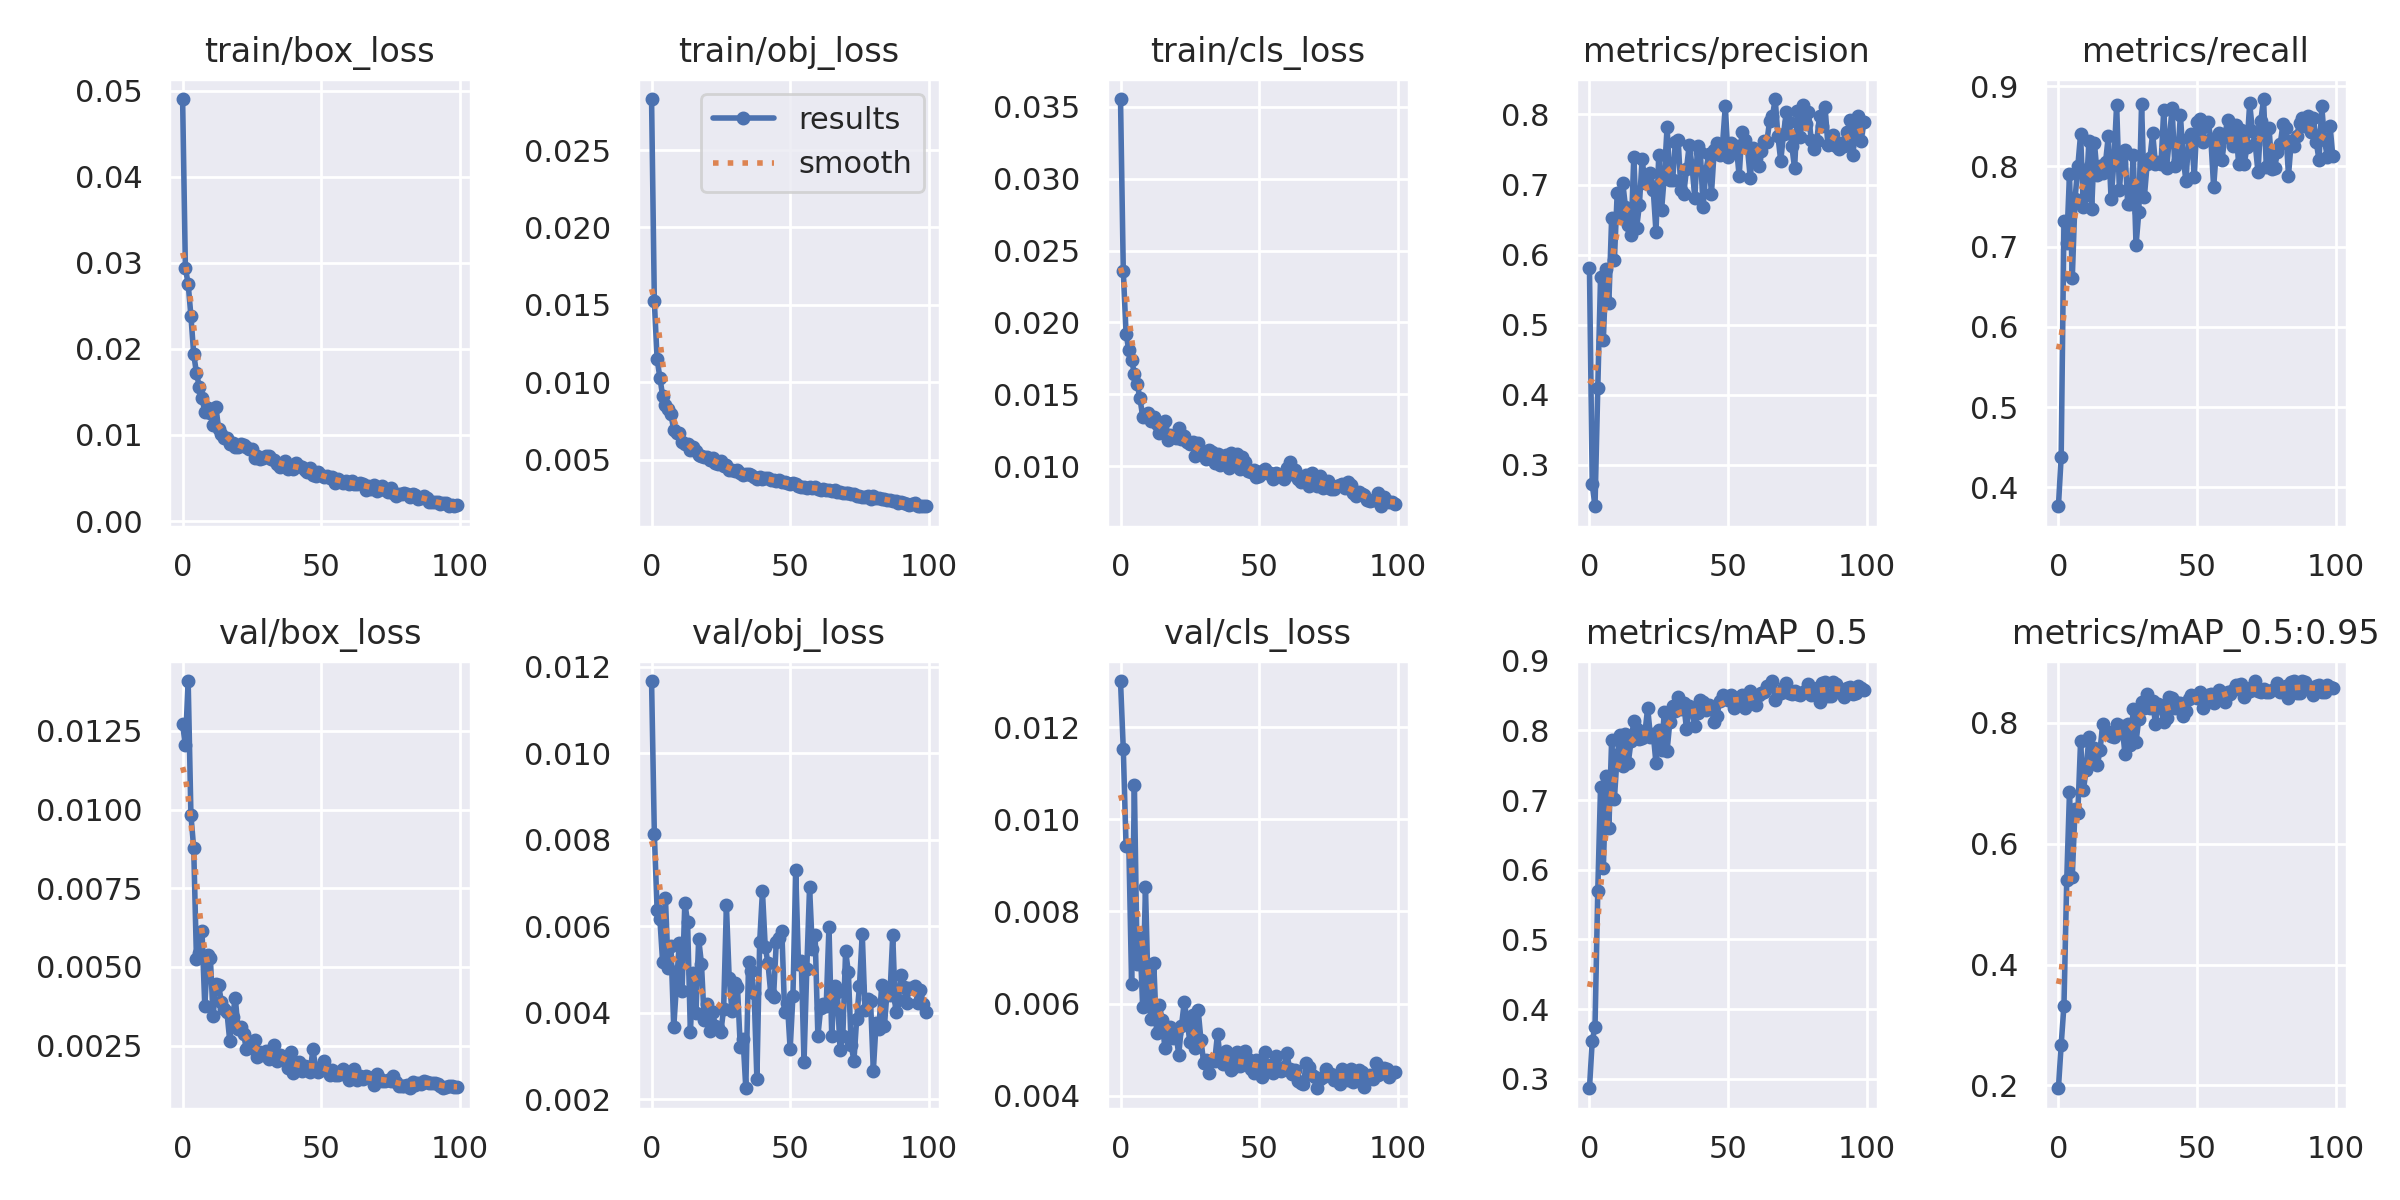

The table this chart was drawn from, first rows:
epoch, train/box_loss, train/obj_loss, train/cls_loss, metrics/precision, metrics/recall, metrics/mAP_0.5, metrics/mAP_0.5:0.95, val/box_loss, val/obj_loss, val/cls_loss, x/lr0, x/lr1, x/lr2
0, 0.04905, 0.0283, 0.03553, 0.5805, 0.3764, 0.2863, 0.1952, 0.01271, 0.01167, 0.013, 0.07019, 0.003312, 0.003312
1, 0.02938, 0.01524, 0.02357, 0.2725, 0.4383, 0.3546, 0.2673, 0.01204, 0.008134, 0.01152, 0.04013, 0.006579, 0.006579
2, 0.02758, 0.0115, 0.01923, 0.241, 0.7323, 0.3743, 0.3321, 0.01408, 0.006386, 0.009425, 0.009996, 0.009781, 0.009781
3, 0.02383, 0.01029, 0.01806, 0.409, 0.7045, 0.5694, 0.5392, 0.009819, 0.006174, 0.009442, 0.009703, 0.009703, 0.009703
4, 0.01941, 0.009121, 0.0174, 0.5678, 0.7905, 0.719, 0.6858, 0.008773, 0.005167, 0.006434, 0.009703, 0.009703, 0.009703
5, 0.0172, 0.008549, 0.01643, 0.4785, 0.6606, 0.602, 0.5454, 0.005247, 0.006663, 0.01075, 0.009604, 0.009604, 0.009604
6, 0.01564, 0.00824, 0.01572, 0.5794, 0.7597, 0.7343, 0.6577, 0.00546, 0.005037, 0.00687, 0.009505, 0.009505, 0.009505
7, 0.01435, 0.007915, 0.01475, 0.5312, 0.8002, 0.6595, 0.6505, 0.00613, 0.005536, 0.007418, 0.009406, 0.009406, 0.009406
8, 0.01264, 0.006916, 0.01344, 0.6518, 0.8401, 0.7861, 0.7698, 0.003754, 0.003667, 0.005922, 0.009307, 0.009307, 0.009307
9, 0.01308, 0.006727, 0.01354, 0.593, 0.7498, 0.7022, 0.6882, 0.00539, 0.00466, 0.008533, 0.009208, 0.009208, 0.009208
10, 0.01252, 0.006699, 0.0137, 0.6875, 0.7646, 0.7642, 0.7223, 0.0053, 0.005613, 0.006197, 0.009109, 0.009109, 0.009109
11, 0.01112, 0.006108, 0.01311, 0.6542, 0.8318, 0.7937, 0.7767, 0.003439, 0.004512, 0.005673, 0.00901, 0.00901, 0.00901
12, 0.01322, 0.005984, 0.01345, 0.7028, 0.7465, 0.7491, 0.7445, 0.004463, 0.006545, 0.006876, 0.008911, 0.008911, 0.008911
13, 0.01073, 0.005975, 0.01296, 0.6678, 0.8288, 0.7948, 0.7591, 0.004418, 0.006096, 0.005367, 0.008812, 0.008812, 0.008812
14, 0.01016, 0.005642, 0.01231, 0.6427, 0.7898, 0.7538, 0.7295, 0.003889, 0.003549, 0.00598, 0.008713, 0.008713, 0.008713
15, 0.00963, 0.005795, 0.01263, 0.6285, 0.8008, 0.7845, 0.7543, 0.003668, 0.004933, 0.005653, 0.008614, 0.008614, 0.008614
16, 0.009595, 0.005533, 0.01315, 0.7399, 0.7914, 0.8131, 0.7986, 0.003561, 0.003988, 0.005037, 0.008515, 0.008515, 0.008515
17, 0.008927, 0.005267, 0.01181, 0.6377, 0.8051, 0.8015, 0.7851, 0.002657, 0.005709, 0.005336, 0.008416, 0.008416, 0.008416
18, 0.009068, 0.005207, 0.01215, 0.6705, 0.838, 0.7872, 0.7855, 0.003401, 0.005134, 0.0055, 0.008317, 0.008317, 0.008317
19, 0.008611, 0.00519, 0.01201, 0.7366, 0.7594, 0.7899, 0.7784, 0.004019, 0.003841, 0.005259, 0.008218, 0.008218, 0.008218
20, 0.008655, 0.005165, 0.01196, 0.7016, 0.8043, 0.7965, 0.776, 0.003032, 0.00421, 0.005356, 0.008119, 0.008119, 0.008119
21, 0.008958, 0.004978, 0.01269, 0.7029, 0.8771, 0.8324, 0.7982, 0.003102, 0.003578, 0.00489, 0.00802, 0.00802, 0.00802
22, 0.008801, 0.005111, 0.0119, 0.7168, 0.7703, 0.7912, 0.7869, 0.002883, 0.004016, 0.005521, 0.007921, 0.007921, 0.007921
23, 0.008578, 0.004782, 0.01213, 0.6929, 0.8179, 0.7956, 0.7945, 0.002382, 0.003708, 0.006035, 0.007822, 0.007822, 0.007822
24, 0.008353, 0.004713, 0.01168, 0.6324, 0.82, 0.7527, 0.7489, 0.002505, 0.003655, 0.005639, 0.007723, 0.007723, 0.007723
25, 0.008415, 0.004891, 0.01154, 0.7422, 0.753, 0.8001, 0.798, 0.002423, 0.003562, 0.005177, 0.007624, 0.007624, 0.007624
26, 0.007279, 0.004556, 0.01168, 0.663, 0.7526, 0.772, 0.7639, 0.002671, 0.004093, 0.005754, 0.007525, 0.007525, 0.007525
27, 0.007567, 0.004677, 0.01071, 0.7122, 0.8139, 0.8263, 0.8223, 0.002142, 0.006489, 0.005035, 0.007426, 0.007426, 0.007426
28, 0.007171, 0.004302, 0.01161, 0.782, 0.7016, 0.7708, 0.7688, 0.002286, 0.004808, 0.005872, 0.007327, 0.007327, 0.007327
29, 0.007365, 0.004311, 0.01097, 0.7071, 0.7427, 0.8126, 0.8066, 0.002204, 0.004042, 0.005218, 0.007228, 0.007228, 0.007228
30, 0.007562, 0.004243, 0.01078, 0.7064, 0.8781, 0.8352, 0.8345, 0.002323, 0.004683, 0.004717, 0.007129, 0.007129, 0.007129
31, 0.007601, 0.004335, 0.0105, 0.7605, 0.7619, 0.8273, 0.8246, 0.002091, 0.004597, 0.004775, 0.00703, 0.00703, 0.00703
32, 0.007265, 0.004139, 0.01115, 0.7631, 0.8025, 0.8481, 0.8478, 0.002207, 0.003209, 0.004502, 0.006931, 0.006931, 0.006931
33, 0.007099, 0.004015, 0.011, 0.6924, 0.8101, 0.8304, 0.8242, 0.002535, 0.003403, 0.004785, 0.006832, 0.006832, 0.006832
34, 0.006661, 0.004096, 0.01024, 0.6863, 0.8414, 0.8396, 0.8364, 0.002016, 0.002259, 0.004764, 0.006733, 0.006733, 0.006733
35, 0.006289, 0.004044, 0.01087, 0.7223, 0.8035, 0.8018, 0.7986, 0.002204, 0.005168, 0.00535, 0.006634, 0.006634, 0.006634
36, 0.006671, 0.00402, 0.01011, 0.7569, 0.806, 0.8348, 0.8305, 0.00217, 0.004965, 0.004776, 0.006535, 0.006535, 0.006535
37, 0.006974, 0.00386, 0.0106, 0.7266, 0.8027, 0.8292, 0.8274, 0.002075, 0.004454, 0.004696, 0.006436, 0.006436, 0.006436
38, 0.006066, 0.003761, 0.01076, 0.6805, 0.8704, 0.8065, 0.8018, 0.001805, 0.002462, 0.004981, 0.006337, 0.006337, 0.006337
39, 0.006346, 0.003851, 0.009863, 0.7551, 0.798, 0.8253, 0.8074, 0.002288, 0.005637, 0.004834, 0.006238, 0.006238, 0.006238
40, 0.006042, 0.003723, 0.01093, 0.7458, 0.8332, 0.8443, 0.8432, 0.001644, 0.00681, 0.004554, 0.006139, 0.006139, 0.006139
41, 0.006705, 0.003783, 0.01051, 0.6683, 0.8725, 0.8409, 0.8408, 0.001866, 0.005534, 0.004622, 0.00604, 0.00604, 0.00604
42, 0.006422, 0.003782, 0.01082, 0.7195, 0.8008, 0.8288, 0.8241, 0.001968, 0.005143, 0.00494, 0.005941, 0.005941, 0.005941
43, 0.006297, 0.003661, 0.009834, 0.7432, 0.8075, 0.8372, 0.8335, 0.001695, 0.004448, 0.004642, 0.005842, 0.005842, 0.005842
44, 0.005928, 0.003673, 0.01062, 0.6866, 0.8644, 0.8335, 0.8325, 0.001846, 0.004361, 0.004691, 0.005743, 0.005743, 0.005743
45, 0.005662, 0.003644, 0.01027, 0.7489, 0.8109, 0.812, 0.8115, 0.001827, 0.005646, 0.004967, 0.005644, 0.005644, 0.005644
46, 0.006194, 0.003645, 0.009644, 0.7595, 0.7822, 0.8214, 0.82, 0.001671, 0.005732, 0.00479, 0.005545, 0.005545, 0.005545
47, 0.005303, 0.00352, 0.009586, 0.7426, 0.8349, 0.8427, 0.8399, 0.002383, 0.005889, 0.004591, 0.005446, 0.005446, 0.005446
48, 0.005284, 0.00355, 0.009717, 0.757, 0.8399, 0.8505, 0.8464, 0.001793, 0.004021, 0.004495, 0.005347, 0.005347, 0.005347
49, 0.005667, 0.003474, 0.00924, 0.8122, 0.7864, 0.8463, 0.8445, 0.001654, 0.004221, 0.004771, 0.005248, 0.005248, 0.005248
50, 0.005331, 0.003439, 0.009306, 0.739, 0.8558, 0.8437, 0.8413, 0.001823, 0.003161, 0.004576, 0.005149, 0.005149, 0.005149
51, 0.005098, 0.00346, 0.009701, 0.7597, 0.8588, 0.8508, 0.8504, 0.002024, 0.004402, 0.00441, 0.00505, 0.00505, 0.00505
52, 0.005208, 0.003398, 0.009777, 0.7459, 0.8307, 0.8316, 0.8241, 0.001688, 0.007293, 0.004944, 0.004951, 0.004951, 0.004951
53, 0.004967, 0.003293, 0.009547, 0.7548, 0.8505, 0.8469, 0.845, 0.001584, 0.005135, 0.004623, 0.004852, 0.004852, 0.004852
54, 0.005084, 0.00324, 0.00951, 0.712, 0.8555, 0.8469, 0.8454, 0.001728, 0.005211, 0.004663, 0.004753, 0.004753, 0.004753
55, 0.00443, 0.003236, 0.009141, 0.7749, 0.8338, 0.8503, 0.8472, 0.001571, 0.00287, 0.004486, 0.004654, 0.004654, 0.004654
56, 0.00486, 0.003176, 0.009532, 0.7629, 0.7743, 0.8326, 0.8323, 0.001579, 0.005025, 0.004872, 0.004555, 0.004555, 0.004555
57, 0.00465, 0.00324, 0.009354, 0.752, 0.8215, 0.847, 0.8463, 0.001701, 0.006903, 0.004568, 0.004456, 0.004456, 0.004456
58, 0.004465, 0.003148, 0.009333, 0.7097, 0.8415, 0.8562, 0.8548, 0.001753, 0.005483, 0.004539, 0.004357, 0.004357, 0.004357
59, 0.004638, 0.003226, 0.009115, 0.7526, 0.8077, 0.8414, 0.8412, 0.001563, 0.005794, 0.004626, 0.004258, 0.004258, 0.004258
... 40 more rows
